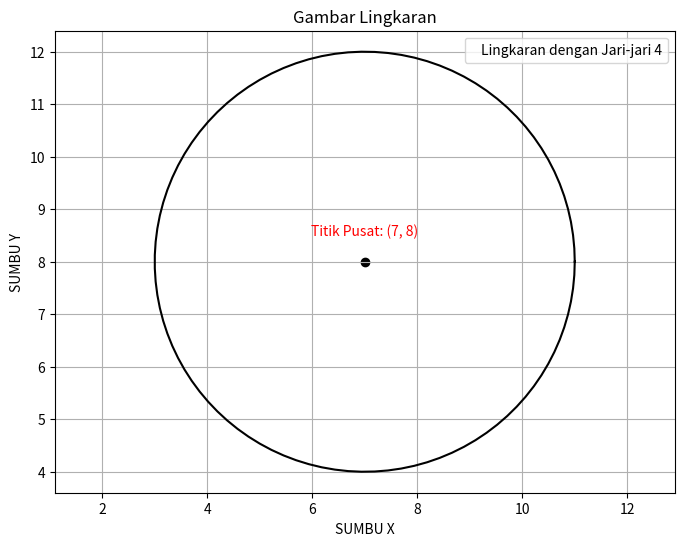

This figure's Python source:
import matplotlib.pyplot as plt
import numpy as np

# Fungsi sederhana untuk menggambar lingkaran
def draw_circle(a, b, r):
    # Sudut lingkaran dari 0 hingga 360 derajat
    theta = np.linspace(0, 2 * np.pi, 100)

    # Hitung titik x dan y berdasarkan sudut
    x = a + r * np.cos(theta)
    y = b + r * np.sin(theta)

    # Gambar lingkaran dan titik pusat
    plt.figure(figsize=(8, 6))  # ukuran gambar
    plt.plot(x, y, color='black', label=f'Lingkaran dengan Jari-jari {r}')
    plt.scatter(a, b, color='black')  # Titik pusat

    # Tambahkan teks titik pusat dan jari-jari di luar garis lingkaran
    plt.text(a, b + 0.5, f'Titik Pusat: ({a}, {b})', color='red', ha='center')
    
    # Pengaturan tampilan grafik
    plt.title('Gambar Lingkaran')  # Judul grafik 
    plt.xlabel('SUMBU X')  # Label sumbu X
    plt.ylabel('SUMBU Y')  # Label sumbu Y
    plt.grid(True)  # Tampilkan grid
    plt.axis('equal')  # Pastikan lingkaran tidak terlihat oval

    # Tampilkan legenda tanpa garis
    plt.legend(loc='upper right', handlelength=0, frameon=True)
    plt.show()  # Tampilkan gambar

# Contoh penggunaan
a = 7  # Koordinat x pusat
b = 8  # Koordinat y pusat
r = 4  # Jari-jari lingkaran
draw_circle(a, b, r)  # Panggil fungsi untuk menggambar lingkaran